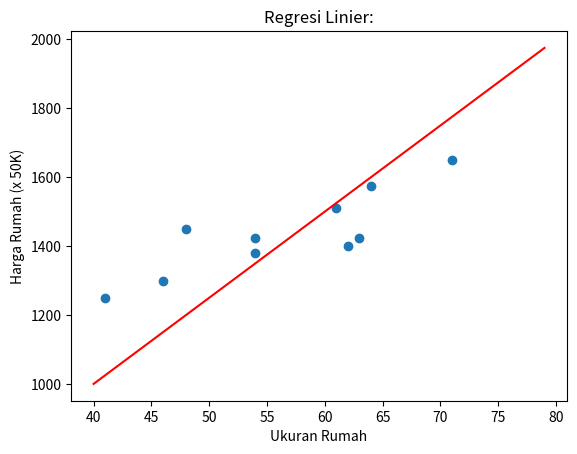

The script that saved this image:
# Study Kasus Regresi:
import numpy as np
import matplotlib.pyplot as plt

dataset = np.array([[41,1250],
                   [54,1380],
                   [63,1425],
                   [54,1425],
                  [48,1450],
                  [46,1300],
                  [62,1400],
                  [61,1510],
                  [64,1575],
                  [71,1650]])
print(dataset)

# No X Y
# 1 41 1250
# 2 54 1380
# 3 63 1425
# 4 54 1425
# 5 48 1450
# 6 46 1300
# 7 62 1400
# 8 61 1510
# 9 64 1575
# 10 71 1650

# Solusi dengan Gradient Descent 2D::
alpha=0.00001 #learning rate
[byk_data,dim]=dataset.shape

# inisialisasi b0 dan b1
b0=0.0
b1=0.0

byk_iter=1000;
for j in range(1,byk_iter+1):
  sum_error=0.0
  for i in range(0,byk_data):
    x=dataset[i,0]
    y=dataset[i,1]
    y_topi=b0 + b1*x
    error=(y_topi-y)
    sum_error=sum_error+(error**2)
    # update nilai b0 dan b1
    b0=b0-alpha*error
    b1=b1-alpha*error*x

print()
print('b0 =',b0)
print('b1 =',b1)
print('Y = b0 + b1*X = ', b0,' + ',b1,'*X')

# ploting
plt.title('Regresi Linier:')
plt.xlabel('Ukuran Rumah')
plt.ylabel('Harga Rumah (x 50K)')
#plt.plot(dataset)
plt.scatter(dataset[:,0], dataset[:,1])

# plot garis regresi
x = np.arange(40,80)
y = b0 + b1*x
plt.plot(x, y, color='red')
plt.show()